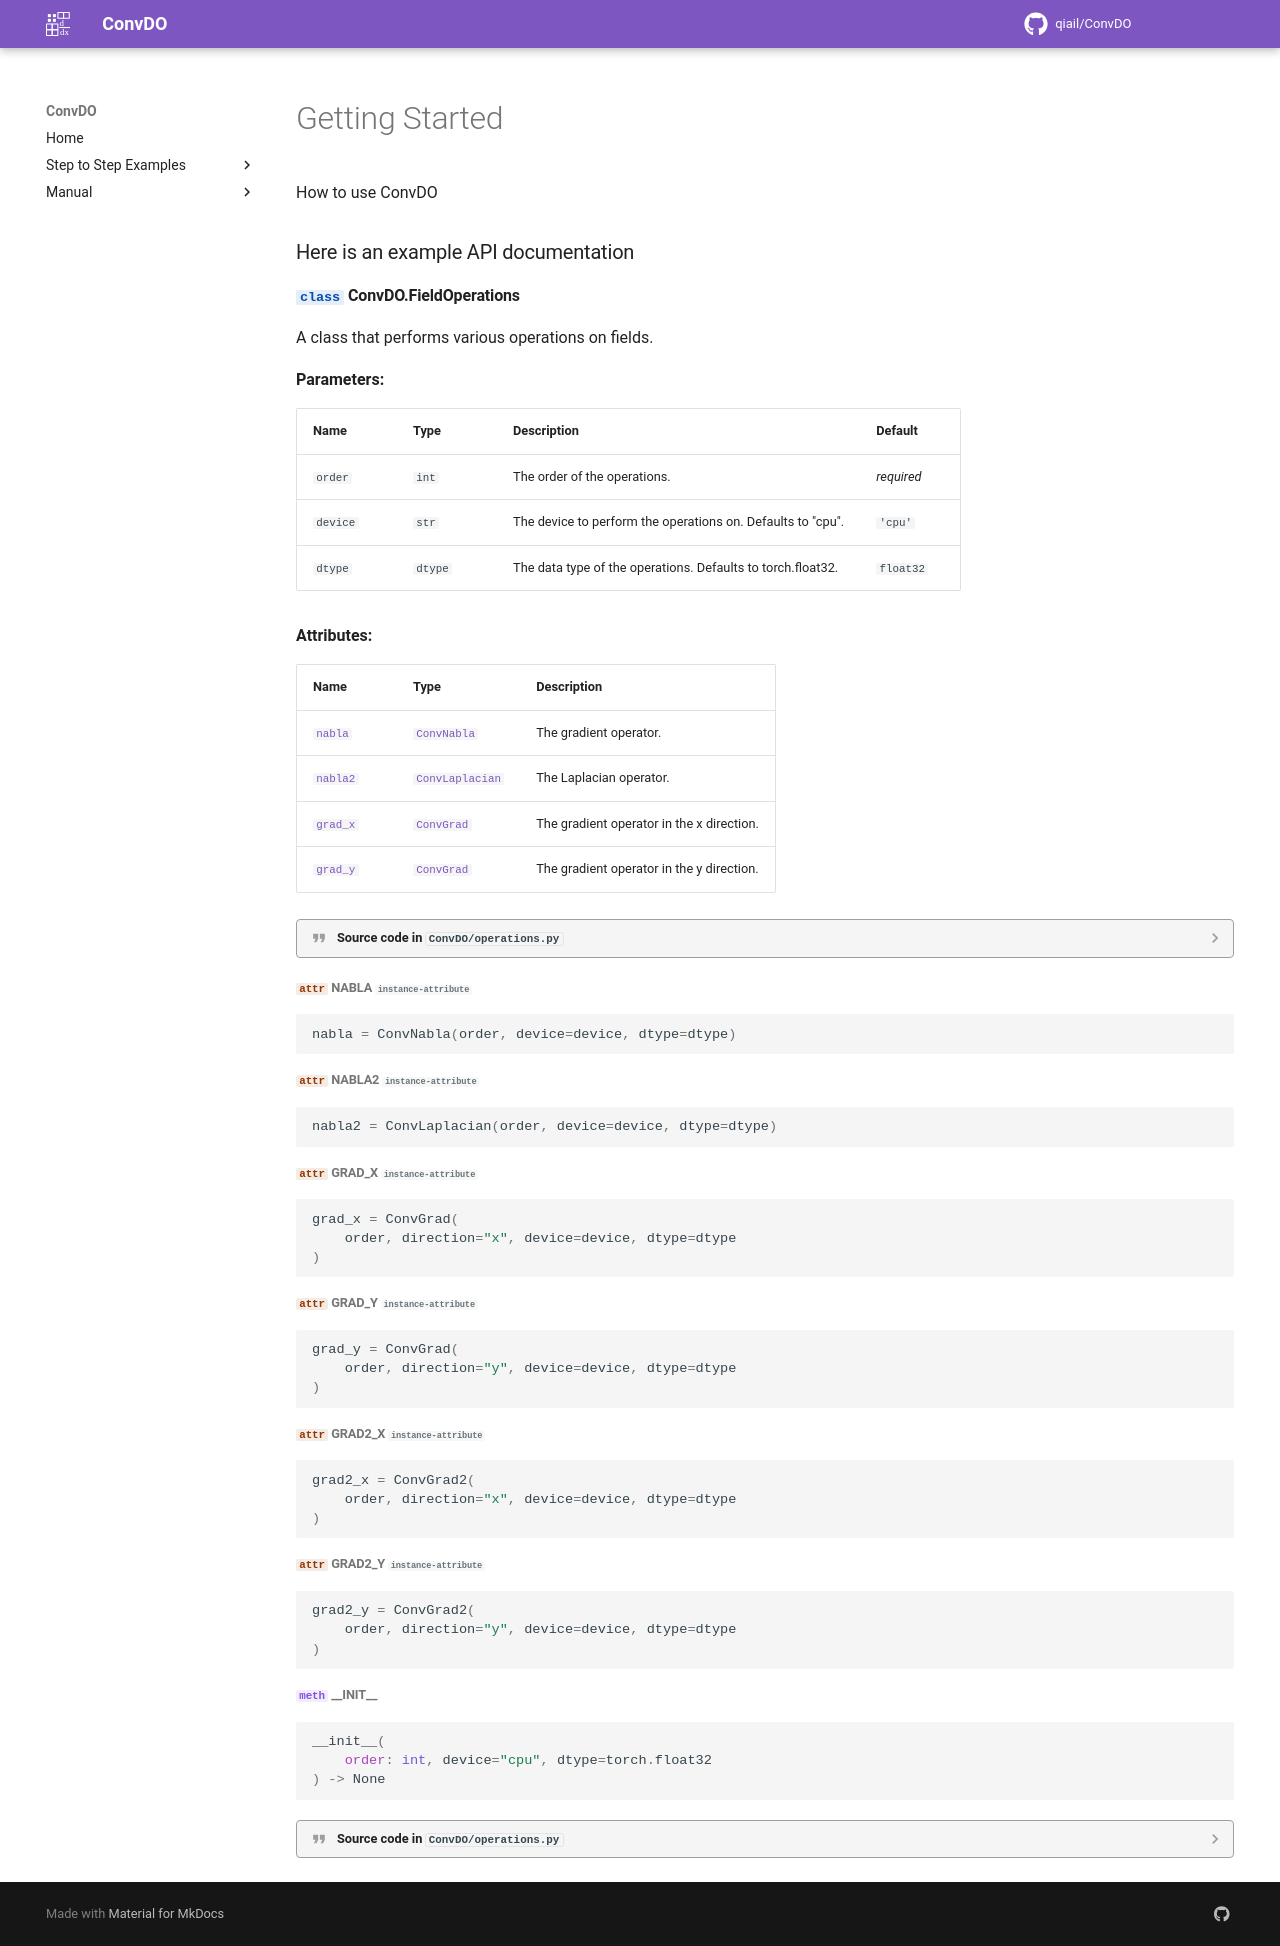

repository: qiauil/ConvDO · page: expindex/index.html · generator: mkdocs

# Getting Started

How to use ConvDO

### Here is an example API documentation

::: ConvDO.FieldOperations
